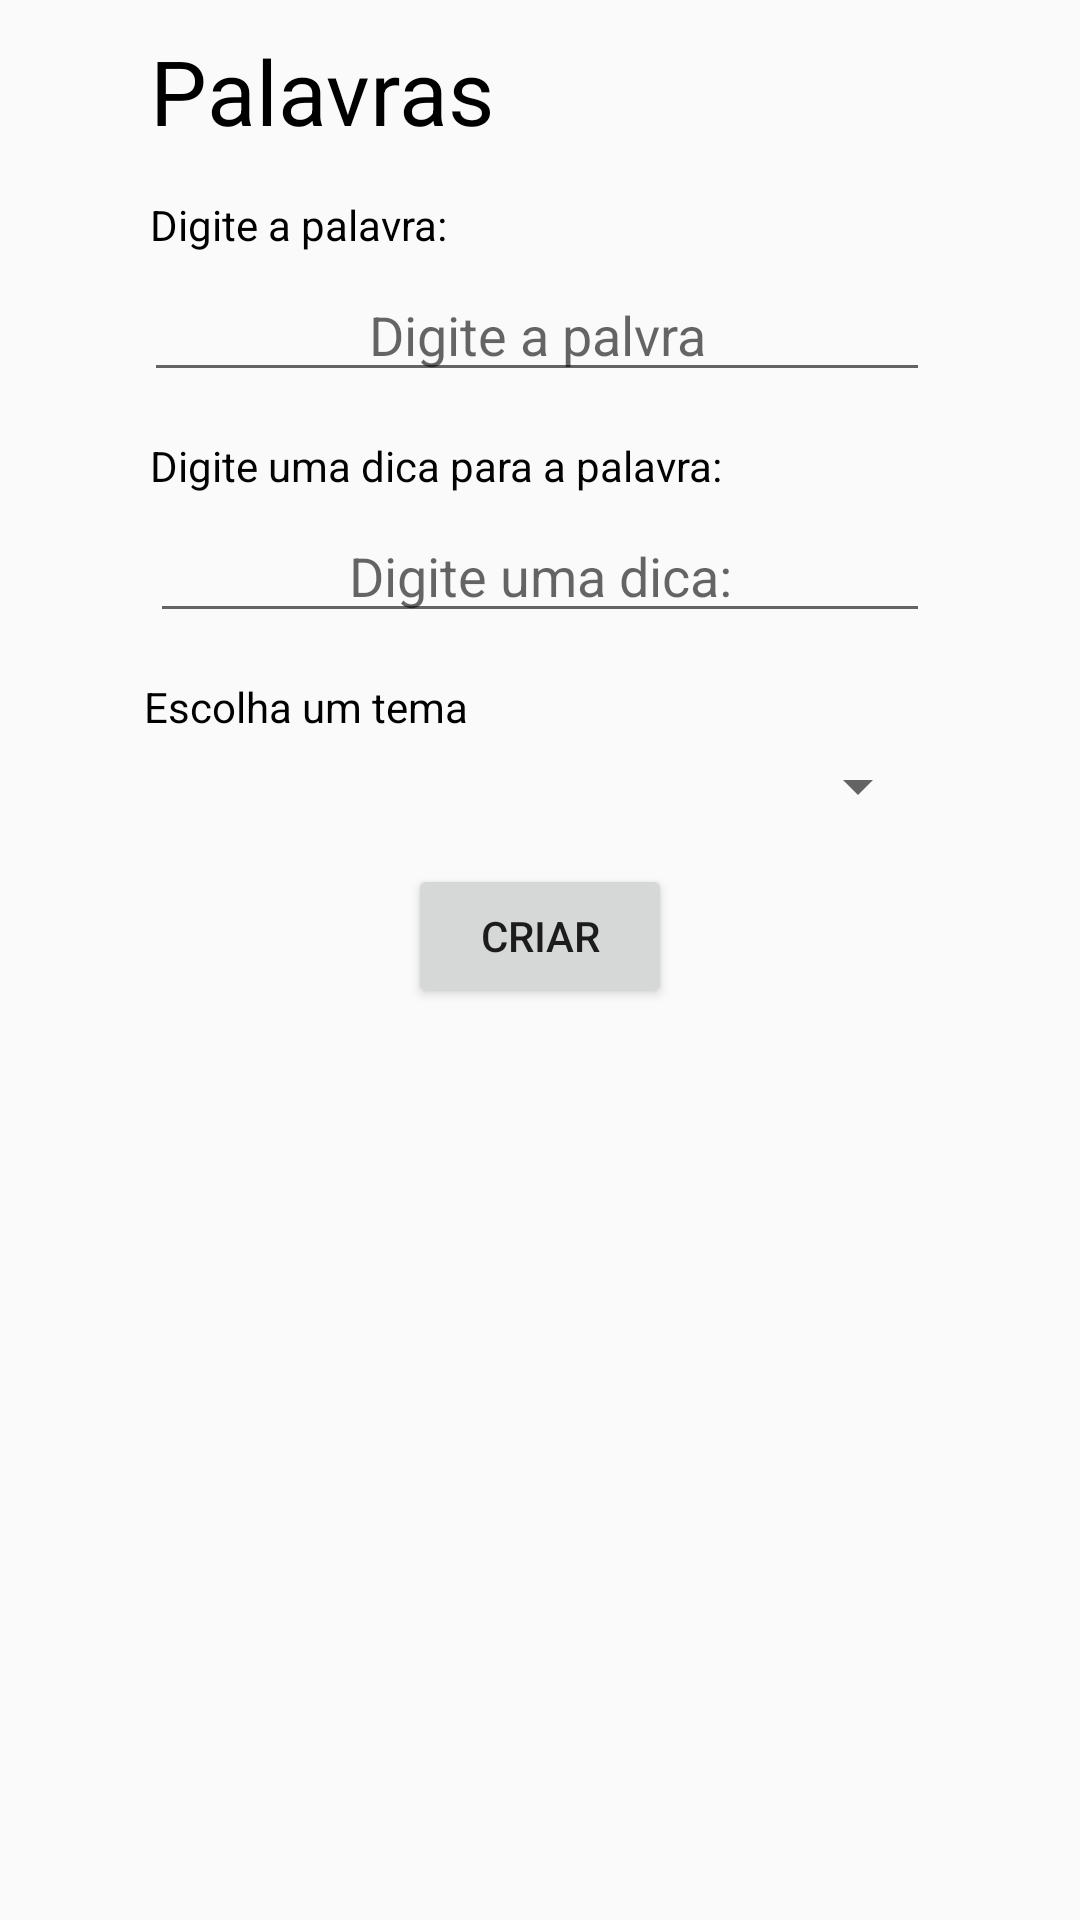

Android layout source for this screen:
<!-- AndroidManifest.xml: application theme AppTheme -->
<!-- res/layout/fragment_words.xml -->
<?xml version="1.0" encoding="utf-8"?>
<androidx.constraintlayout.widget.ConstraintLayout xmlns:android="http://schemas.android.com/apk/res/android"
    xmlns:app="http://schemas.android.com/apk/res-auto"
    xmlns:tools="http://schemas.android.com/tools"
    android:layout_width="match_parent"
    android:layout_height="match_parent">

    <EditText
        android:id="@+id/inputTip"
        android:layout_width="0dp"
        android:layout_height="wrap_content"
        android:layout_marginStart="50dp"
        android:layout_marginTop="5dp"
        android:layout_marginEnd="50dp"
        android:ems="10"
        android:gravity="center"
        android:hint="@string/hintInputTip"
        android:inputType="textPersonName"
        app:layout_constraintEnd_toEndOf="parent"
        app:layout_constraintHorizontal_bias="1.0"
        app:layout_constraintStart_toStartOf="parent"
        app:layout_constraintTop_toBottomOf="@+id/textViewInputTip" />

    <TextView
        android:id="@+id/textViewInputWordTheme"
        android:layout_width="wrap_content"
        android:layout_height="wrap_content"
        android:layout_marginStart="48dp"
        android:layout_marginTop="15dp"
        android:text="@string/labelForInputTextThemeOption"
        android:textColor="@color/colorPrimary"
        app:layout_constraintStart_toStartOf="parent"
        app:layout_constraintTop_toBottomOf="@+id/inputTip" />

    <EditText
        android:id="@+id/inputWord"
        android:layout_width="0dp"
        android:layout_height="wrap_content"
        android:layout_marginStart="48dp"
        android:layout_marginTop="5dp"
        android:layout_marginEnd="50dp"
        android:ems="10"
        android:gravity="center"
        android:hint="@string/hintInputWord"
        android:inputType="textPersonName"
        app:layout_constraintEnd_toEndOf="parent"
        app:layout_constraintStart_toStartOf="parent"
        app:layout_constraintTop_toBottomOf="@+id/textViewInputWord" />

    <TextView
        android:id="@+id/txtViewTitleWords"
        android:layout_width="150dp"
        android:layout_height="wrap_content"
        android:layout_marginStart="50dp"
        android:layout_marginTop="10dp"
        android:text="Palavras"
        android:textAllCaps="false"
        android:textColor="@color/colorPrimary"
        android:textSize="30sp"
        app:layout_constraintStart_toStartOf="parent"
        app:layout_constraintTop_toTopOf="parent" />

    <Button
        android:id="@+id/btnCreateWord"
        android:layout_width="wrap_content"
        android:layout_height="wrap_content"
        android:layout_marginTop="14dp"
        android:text="Criar"
        app:layout_constraintEnd_toEndOf="parent"
        app:layout_constraintStart_toStartOf="parent"
        app:layout_constraintTop_toBottomOf="@+id/spinner_themes" />

    <TextView
        android:id="@+id/textViewInputWord"
        android:layout_width="wrap_content"
        android:layout_height="wrap_content"
        android:layout_marginStart="50dp"
        android:layout_marginTop="15dp"
        android:text="@string/labelForInputText"
        android:textColor="@color/colorPrimary"
        app:layout_constraintStart_toStartOf="parent"
        app:layout_constraintTop_toBottomOf="@+id/txtViewTitleWords" />

    <Spinner
        android:id="@+id/spinner_themes"
        android:layout_width="0dp"
        android:layout_height="wrap_content"
        android:layout_marginStart="50dp"
        android:layout_marginTop="5dp"
        android:layout_marginEnd="50dp"
        android:gravity="center"
        android:spinnerMode="dropdown"
        app:layout_constraintEnd_toEndOf="parent"
        app:layout_constraintHorizontal_bias="0.0"
        app:layout_constraintStart_toStartOf="parent"
        app:layout_constraintTop_toBottomOf="@+id/textViewInputWordTheme" />

    <TextView
        android:id="@+id/textViewInputTip"
        android:layout_width="wrap_content"
        android:layout_height="wrap_content"
        android:layout_marginStart="50dp"
        android:layout_marginTop="15dp"
        android:text="Digite uma dica para a palavra:"
        android:textColor="#030303"
        app:layout_constraintStart_toStartOf="parent"
        app:layout_constraintTop_toBottomOf="@+id/inputWord" />

    <ListView
        android:id="@+id/listViewWords"
        android:layout_width="0dp"
        android:layout_height="0dp"
        android:layout_marginStart="40dp"
        android:layout_marginTop="10dp"
        android:layout_marginEnd="40dp"
        app:layout_constraintBottom_toBottomOf="parent"
        app:layout_constraintEnd_toEndOf="parent"
        app:layout_constraintStart_toStartOf="parent"
        app:layout_constraintTop_toBottomOf="@+id/btnCreateWord" />
</androidx.constraintlayout.widget.ConstraintLayout>
<!-- resources referenced by this layout -->
<resources>
  <color name="colorPrimary">#000000</color>
  <string name="hintInputTip">Digite uma dica:</string>
  <string name="hintInputWord">Digite a palvra</string>
  <string name="labelForInputText">Digite a palavra:</string>
  <string name="labelForInputTextThemeOption">Escolha um tema</string>
  <style name="AppTheme" parent="Theme.AppCompat.Light.DarkActionBar">
          
          <item name="colorPrimary">@color/colorPrimary</item>
          <item name="colorPrimaryDark">@color/colorPrimaryDark</item>
          <item name="colorAccent">@color/colorAccent</item>
      </style>
  <color name="colorPrimaryDark">#00574B</color>
  <color name="colorAccent">#D81B60</color>
</resources>
